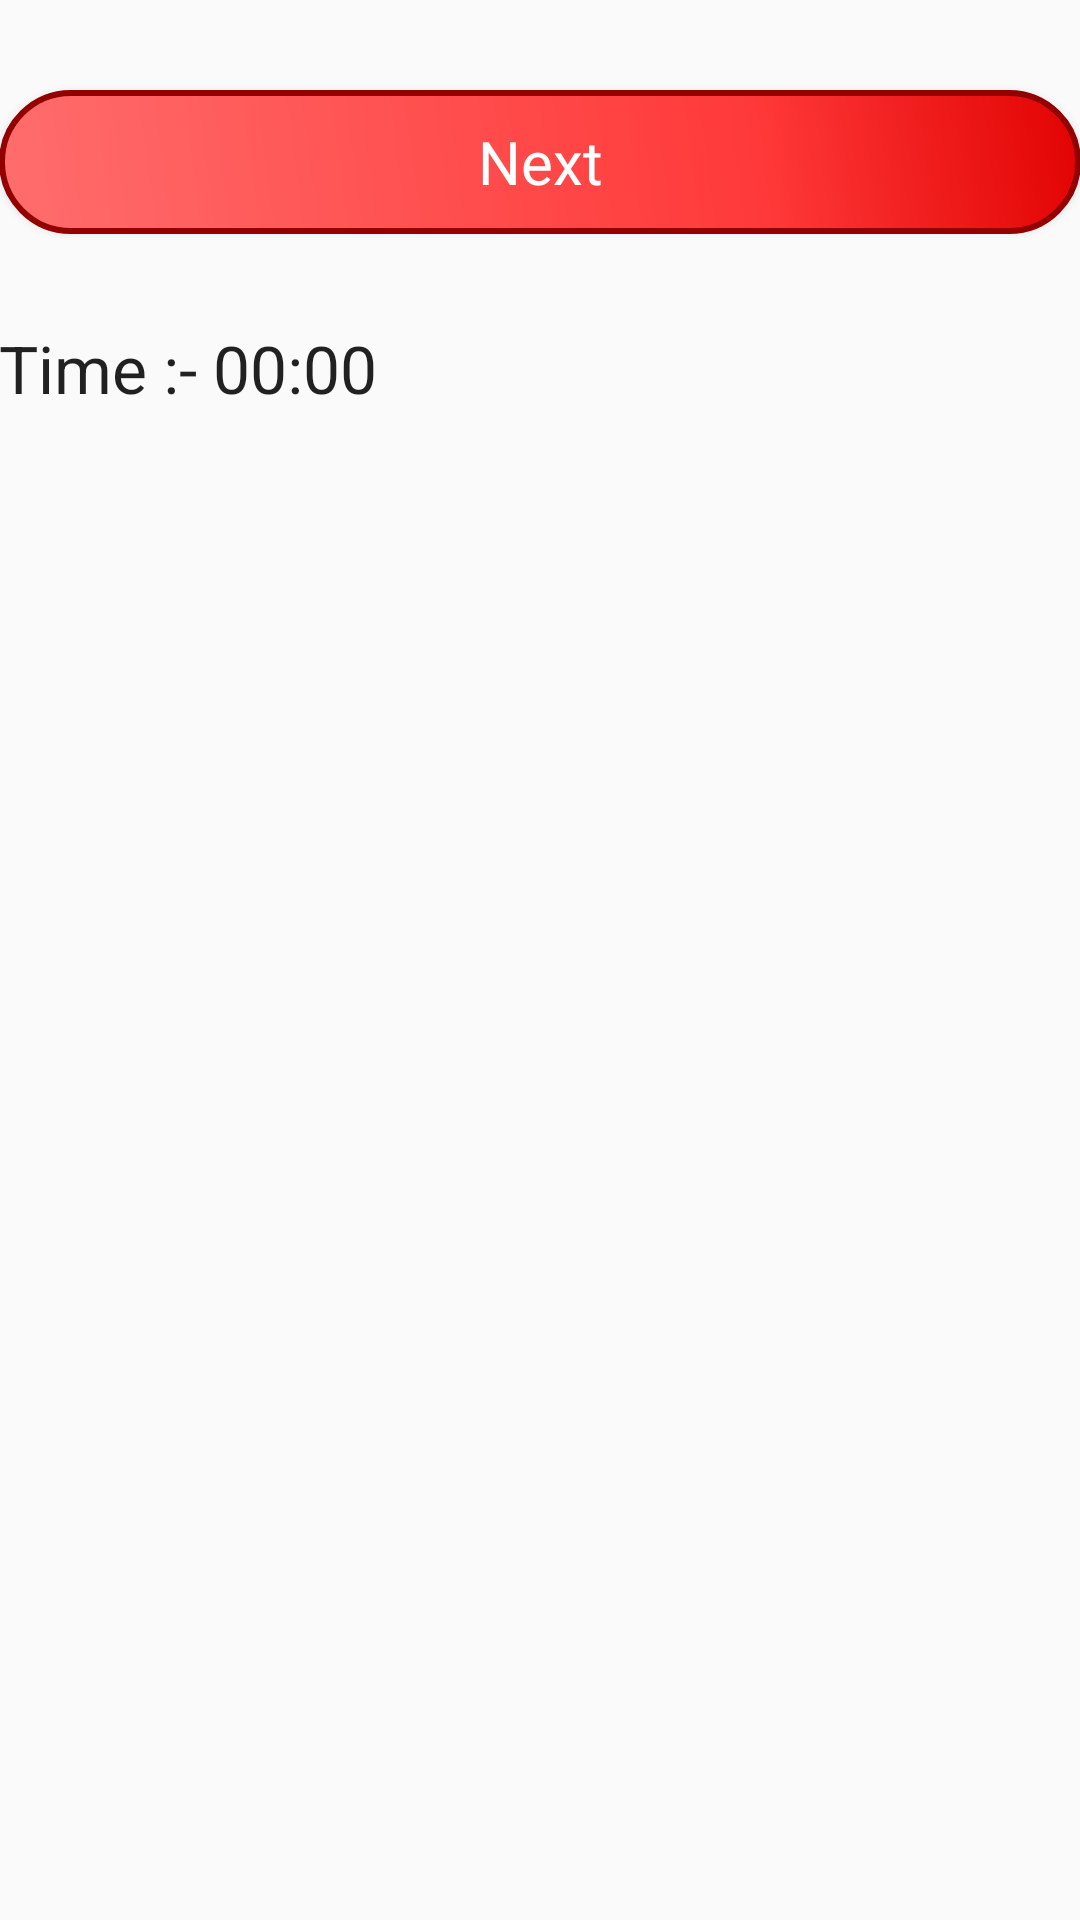

Here is an Android app screen rendered from its layout file. Give the layout XML and the strings, colors and styles it references.
<!-- AndroidManifest.xml: application theme AppTheme -->
<!-- res/layout/activity_game.xml -->
<?xml version="1.0" encoding="utf-8"?>
<ScrollView xmlns:android="http://schemas.android.com/apk/res/android"
    android:layout_width="match_parent"
    android:layout_height="match_parent">


    <LinearLayout xmlns:android="http://schemas.android.com/apk/res/android"
        xmlns:tools="http://schemas.android.com/tools"

        android:id="@+id/activity_game"
        android:layout_width="match_parent"
        android:layout_height="wrap_content"
        android:orientation="vertical"
        android:paddingBottom="@dimen/activity_vertical_margin"
        android:paddingLeft="@dimen/activity_horizontal_margin"
        android:paddingRight="@dimen/activity_horizontal_margin"
        android:paddingTop="@dimen/activity_vertical_margin"
        tools:context="com.example.piyush0.questionoftheday.activities.GameActivity">


        <LinearLayout
            android:orientation="vertical"
            android:id="@+id/activity_game_frag_container"
            android:layout_width="wrap_content"
            android:layout_height="wrap_content">

        </LinearLayout>

        <Button
            android:id="@+id/actvity_game_btn_next"
            android:layout_width="match_parent"
            android:layout_height="wrap_content"
            android:layout_marginTop="30dp"
            android:text="Next"
            android:textAppearance="@style/Widget.AppCompat.Button.Colored"
            android:textColor="#FFFFFF"
            android:textSize="20sp"
            android:background="@drawable/button_shape"/>



        <LinearLayout
            android:layout_width="wrap_content"
            android:layout_height="wrap_content"
            android:layout_marginTop="30dp"
            android:orientation="horizontal">


            <TextView
                android:layout_width="wrap_content"
                android:layout_height="wrap_content"
                android:text="Time :- "
                android:textAppearance="@style/Base.TextAppearance.AppCompat.Large" />


            <LinearLayout
                android:layout_width="wrap_content"
                android:layout_height="wrap_content"

                android:orientation="horizontal">

                <TextView
                    android:id="@+id/activity_game_clock_minutes"
                    android:layout_width="wrap_content"
                    android:layout_height="wrap_content"
                    android:text="00:"
                    android:textAppearance="@style/Base.TextAppearance.AppCompat.Large" />

                <TextView
                    android:id="@+id/activity_game_clock_seconds"
                    android:layout_width="wrap_content"
                    android:layout_height="wrap_content"
                    android:text="00"
                    android:textAppearance="@style/Base.TextAppearance.AppCompat.Large" />

            </LinearLayout>

        </LinearLayout>

    </LinearLayout>
</ScrollView>
<!-- resources referenced by this layout -->
<resources>
  <!-- drawable button_shape (drawable) -->
  <?xml version="1.0" encoding="utf-8"?>
  <shape xmlns:android="http://schemas.android.com/apk/res/android" android:shape="rectangle" >
      <corners
          android:topLeftRadius="30dp"
          android:topRightRadius="30dp"
          android:bottomLeftRadius="30dp"
          android:bottomRightRadius="30dp"
          />
      <gradient
          android:angle="45"
          android:centerX="70%"
          android:centerColor="#FF3939"
          android:startColor="#FF6D6D"
          android:endColor="#e20303"
          android:type="linear"
          />
      <padding
          android:left="0dp"
          android:top="0dp"
          android:right="0dp"
          android:bottom="0dp"
          />
      <stroke
          android:width="2dp"
          android:color="#920000"
          />
  </shape>
  <style name="AppTheme" parent="Theme.AppCompat.Light.DarkActionBar">
          
          <item name="colorPrimary">@color/colorPrimary</item>
          <item name="colorPrimaryDark">@color/colorPrimaryDark</item>
          <item name="colorAccent">@color/colorAccent</item>
          <item name="android:typeface">sans</item>
      </style>
  <color name="colorPrimary">#Fc4f4f</color>
  <color name="colorPrimaryDark">#303F9F</color>
  <color name="colorAccent">#FF4081</color>
</resources>
